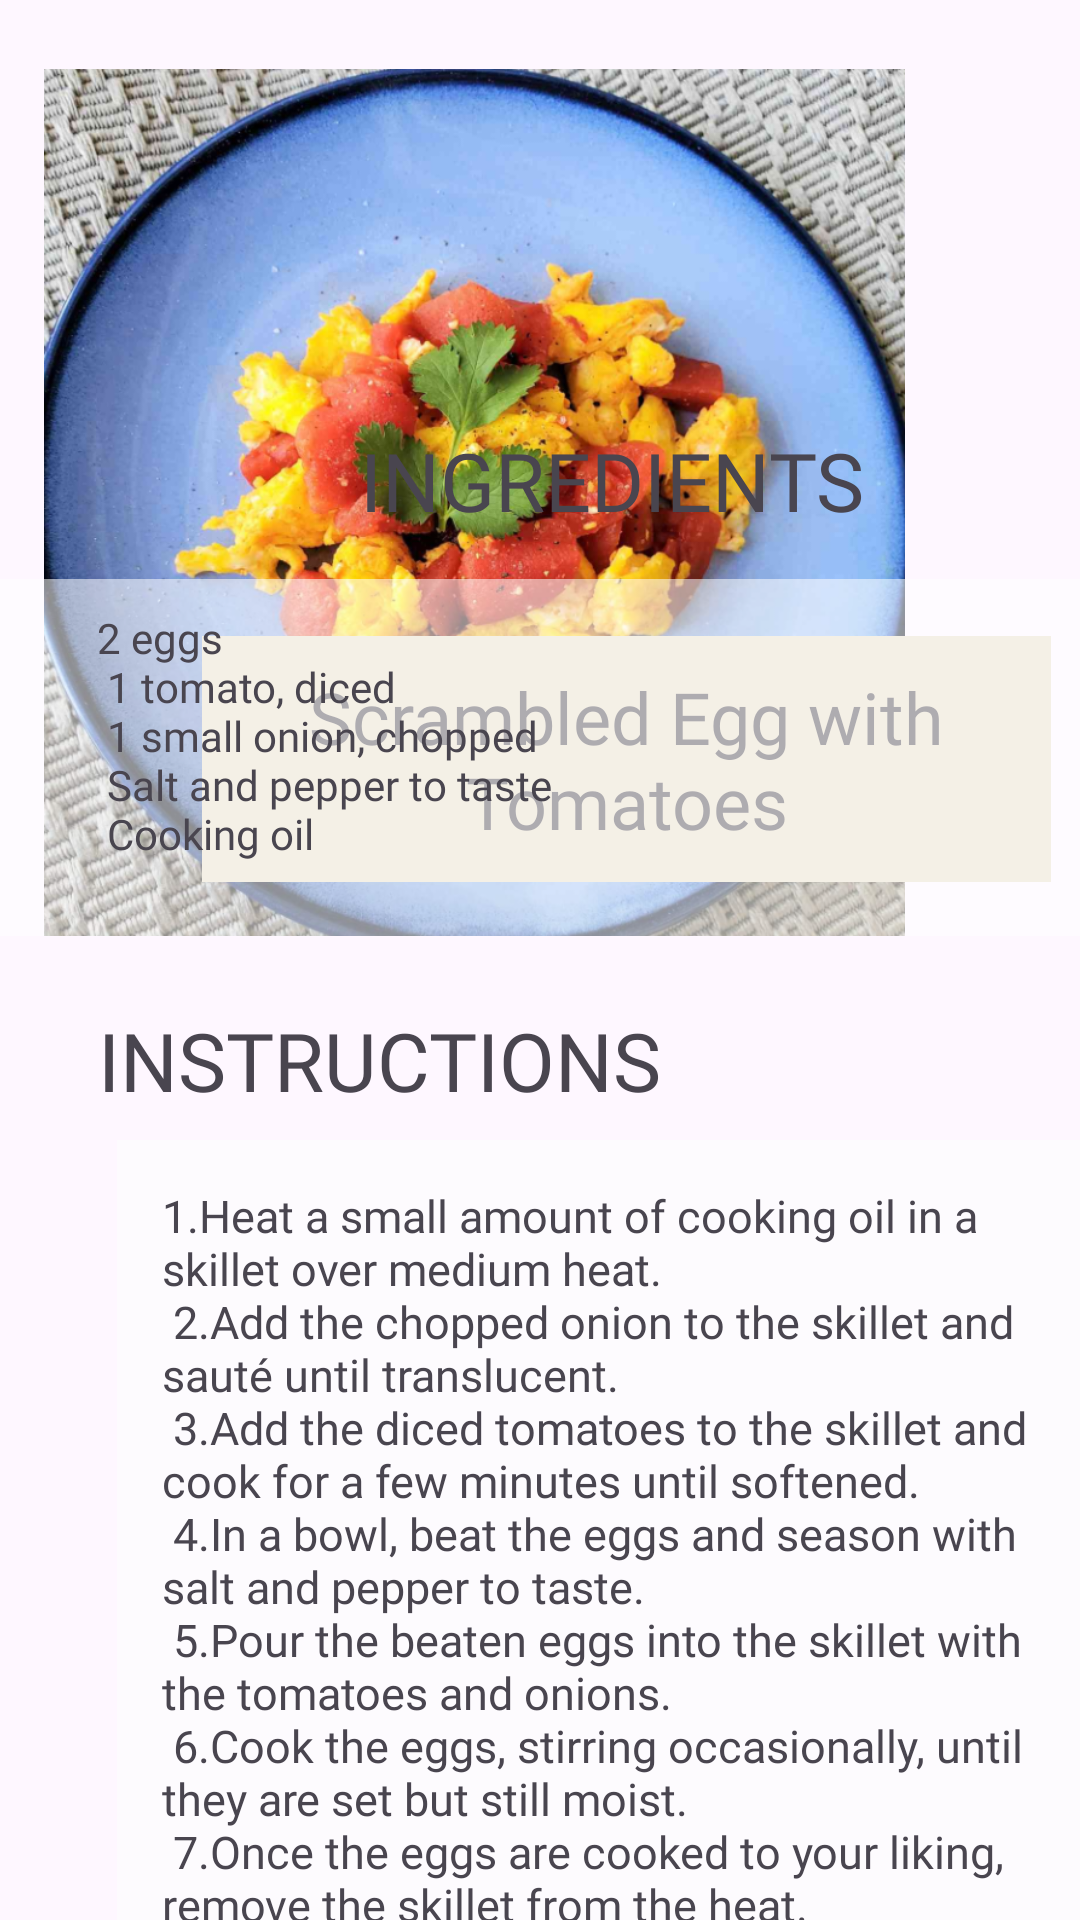

This screen was rendered from an Android layout file. Write that file and the resources it references.
<!-- AndroidManifest.xml: application theme Theme.RecyclerView -->
<!-- res/layout/activity_preview_bfast3.xml -->
<?xml version="1.0" encoding="utf-8"?>
<androidx.constraintlayout.widget.ConstraintLayout xmlns:android="http://schemas.android.com/apk/res/android"
    xmlns:app="http://schemas.android.com/apk/res-auto"
    xmlns:tools="http://schemas.android.com/tools"
    android:layout_width="match_parent"
    android:layout_height="match_parent"
    tools:context=".PreviewRecipe"
    android:background="@drawable/bg">


    <ImageView
        android:id="@+id/imageView2"
        android:layout_width="287dp"
        android:layout_height="303dp"
        android:layout_marginTop="16dp"
        app:layout_constraintEnd_toEndOf="parent"
        app:layout_constraintHorizontal_bias="0.201"
        app:layout_constraintStart_toStartOf="parent"
        app:layout_constraintTop_toTopOf="parent"
        app:srcCompat="@drawable/bfast_scrambledeggwtomatoes" />

    <TextView
        android:id="@+id/textView2"
        android:layout_width="283dp"
        android:layout_height="82dp"
        android:layout_marginTop="212dp"
        android:background="#E8DEC8"
        android:fontFamily="@font/font1"
        android:gravity="center"
        android:paddingStart="20dp"
        android:paddingTop="4dp"
        android:paddingEnd="20dp"
        android:paddingBottom="4dp"
        android:text="@string/food_text3"
        android:textSize="24sp"
        app:layout_constraintEnd_toEndOf="parent"
        app:layout_constraintHorizontal_bias="0.875"
        app:layout_constraintStart_toStartOf="parent"
        app:layout_constraintTop_toTopOf="parent" />

    <ScrollView
        android:layout_width="409dp"
        android:layout_height="507dp"
        app:layout_constraintBottom_toBottomOf="parent"
        app:layout_constraintEnd_toEndOf="parent"
        app:layout_constraintHorizontal_bias="0.0"
        app:layout_constraintStart_toStartOf="parent"
        app:layout_constraintTop_toTopOf="parent"
        app:layout_constraintVertical_bias="1.0">


        <androidx.constraintlayout.widget.ConstraintLayout
            android:layout_width="match_parent"
            android:layout_height="wrap_content">

            <TextView
                android:id="@+id/textView4"
                android:layout_width="425dp"
                android:layout_height="119dp"
                android:layout_marginTop="60dp"
                android:background="#8DFFFFFF"
                android:fontFamily="@font/alef_bold"
                android:paddingLeft="40dp"

                android:paddingTop="10dp"
                android:paddingRight="40dp"
                android:paddingBottom="10dp"
                android:text="@string/bfast_ingredients2"
                app:layout_constraintEnd_toEndOf="parent"
                app:layout_constraintHorizontal_bias="0.518"
                app:layout_constraintStart_toStartOf="parent"
                app:layout_constraintTop_toTopOf="parent" />

            <TextView
                android:id="@+id/textView5"
                android:layout_width="331dp"
                android:layout_height="420dp"
                android:layout_marginTop="68dp"
                android:background="#9EFEFEFE"
                android:fontFamily="@font/alef_bold"
                android:paddingStart="15dp"
                android:paddingTop="15dp"
                android:paddingEnd="15dp"
                android:paddingRight="15dp"
                android:text="@string/bfast_instructions2"
                android:textSize="15sp"
                app:layout_constraintEnd_toEndOf="parent"
                app:layout_constraintStart_toStartOf="parent"
                app:layout_constraintTop_toBottomOf="@+id/textView4" />

            <TextView
                android:id="@+id/textView6"
                android:layout_width="wrap_content"
                android:layout_height="wrap_content"
                android:text="@string/ingredients"
                android:textSize="27sp"
                android:fontFamily="@font/font1"
                app:layout_constraintBottom_toTopOf="@+id/textView4"
                app:layout_constraintEnd_toEndOf="parent"
                app:layout_constraintHorizontal_bias="0.498"
                app:layout_constraintStart_toStartOf="parent"
                app:layout_constraintTop_toTopOf="parent"
                app:layout_constraintVertical_bias="0.372" />

            <TextView
                android:id="@+id/textView7"
                android:layout_width="wrap_content"
                android:layout_height="wrap_content"
                android:text="@string/instructions"
                android:textSize="27sp"
                android:fontFamily="@font/font1"
                app:layout_constraintBottom_toTopOf="@+id/textView5"
                app:layout_constraintEnd_toEndOf="parent"
                app:layout_constraintHorizontal_bias="0.148"
                app:layout_constraintStart_toStartOf="parent"
                app:layout_constraintTop_toBottomOf="@+id/textView4"
                app:layout_constraintVertical_bias="0.732" />
        </androidx.constraintlayout.widget.ConstraintLayout>
    </ScrollView>

</androidx.constraintlayout.widget.ConstraintLayout>
<!-- resources referenced by this layout -->
<resources>
  <!-- drawable bfast_scrambledeggwtomatoes: png bitmap (drawable, 785685 bytes) -->
  <string name="bfast_ingredients2">
      2 eggs\n
      1 tomato, diced\n
      1 small onion, chopped\n
      Salt and pepper to taste\n
      Cooking oil
      </string>
  <string name="bfast_instructions2">1.Heat a small amount of cooking oil in a skillet over medium heat.\n
      2.Add the chopped onion to the skillet and sauté until translucent.\n
      3.Add the diced tomatoes to the skillet and cook for a few minutes until softened.\n
      4.In a bowl, beat the eggs and season with salt and pepper to taste.\n
      5.Pour the beaten eggs into the skillet with the tomatoes and onions.\n
      6.Cook the eggs, stirring occasionally, until they are set but still moist.\n
      7.Once the eggs are cooked to your liking, remove the skillet from the heat.\n
      8.Serve the scrambled eggs with tomatoes hot with rice or bread.
      </string>
  <string name="food_text3">Scrambled Egg with Tomatoes</string>
  <string name="ingredients">INGREDIENTS</string>
  <string name="instructions">INSTRUCTIONS</string>
  <style name="Theme.RecyclerView" parent="Base.Theme.RecyclerView" />
  <style name="Base.Theme.RecyclerView" parent="Theme.Material3.DayNight.NoActionBar">
          
          
      </style>
</resources>
